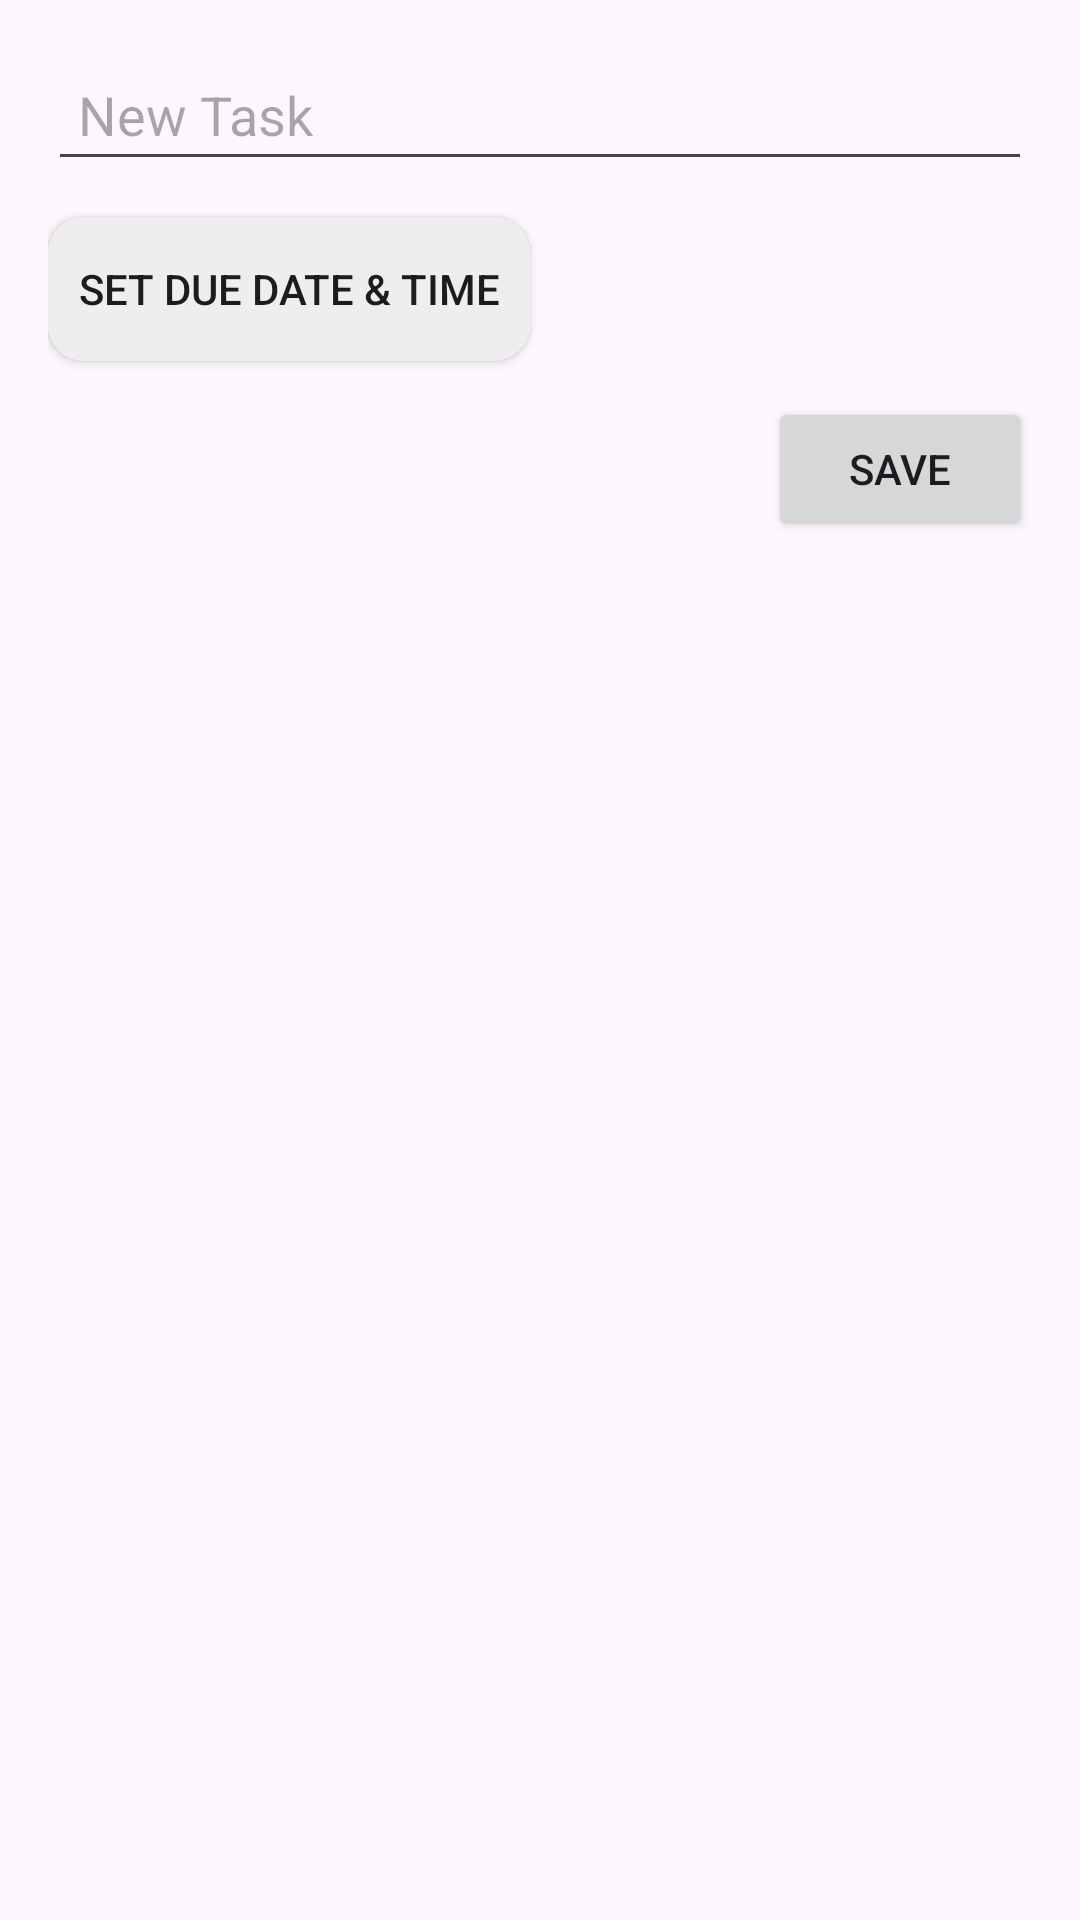

The Android layout XML behind this screen, and the referenced resources:
<!-- AndroidManifest.xml: application theme Theme.Do_It -->
<!-- res/layout/new_task.xml -->
<?xml version="1.0" encoding="utf-8"?>
<RelativeLayout xmlns:android="http://schemas.android.com/apk/res/android"
    android:padding="16dp"
    android:layout_width="match_parent"
    android:layout_height="wrap_content">

    
    <EditText
        android:id="@+id/newTaskText"
        android:layout_width="match_parent"
        android:layout_height="wrap_content"
        android:hint="New Task"
        android:inputType="text"
        android:padding="10dp" />

    
    <Button
        android:id="@+id/dueDateButton"
        android:layout_width="wrap_content"
        android:layout_height="wrap_content"
        android:text="Set due date &amp; time"
        android:layout_below="@id/newTaskText"
        android:layout_marginTop="12dp"
        android:padding="10dp"
        android:background="@drawable/rounded_bg" />

    
    <Button
        android:id="@+id/newTaskButton"
        android:layout_width="wrap_content"
        android:layout_height="wrap_content"
        android:text="Save"
        android:layout_alignParentEnd="true"
        android:layout_below="@id/dueDateButton"
        android:layout_marginTop="12dp"
        android:padding="10dp" />

</RelativeLayout>
<!-- resources referenced by this layout -->
<resources>
  <!-- drawable rounded_bg (drawable) -->
  <shape xmlns:android="http://schemas.android.com/apk/res/android"
      android:shape="rectangle">
  
      <solid android:color="#EEEEEE" />
  
      <corners android:radius="12dp" />
  
      <padding
          android:left="8dp"
          android:top="6dp"
          android:right="8dp"
          android:bottom="6dp" />
  </shape>
  <style name="Theme.Do_It" parent="Theme.MaterialComponents.DayNight.NoActionBar">
          
          <item name="colorPrimary">@color/green_dark</item>
          <item name="colorPrimaryVariant">@color/green_dark</item>
          <item name="colorOnPrimary">@color/white</item>
  
          
          <item name="android:statusBarColor">@color/green_dark</item>
  
          
          <item name="android:windowBackground">@color/white</item>
      </style>
  <color name="green_dark">#006400</color>
  <color name="white">#FFFFFF</color>
</resources>
